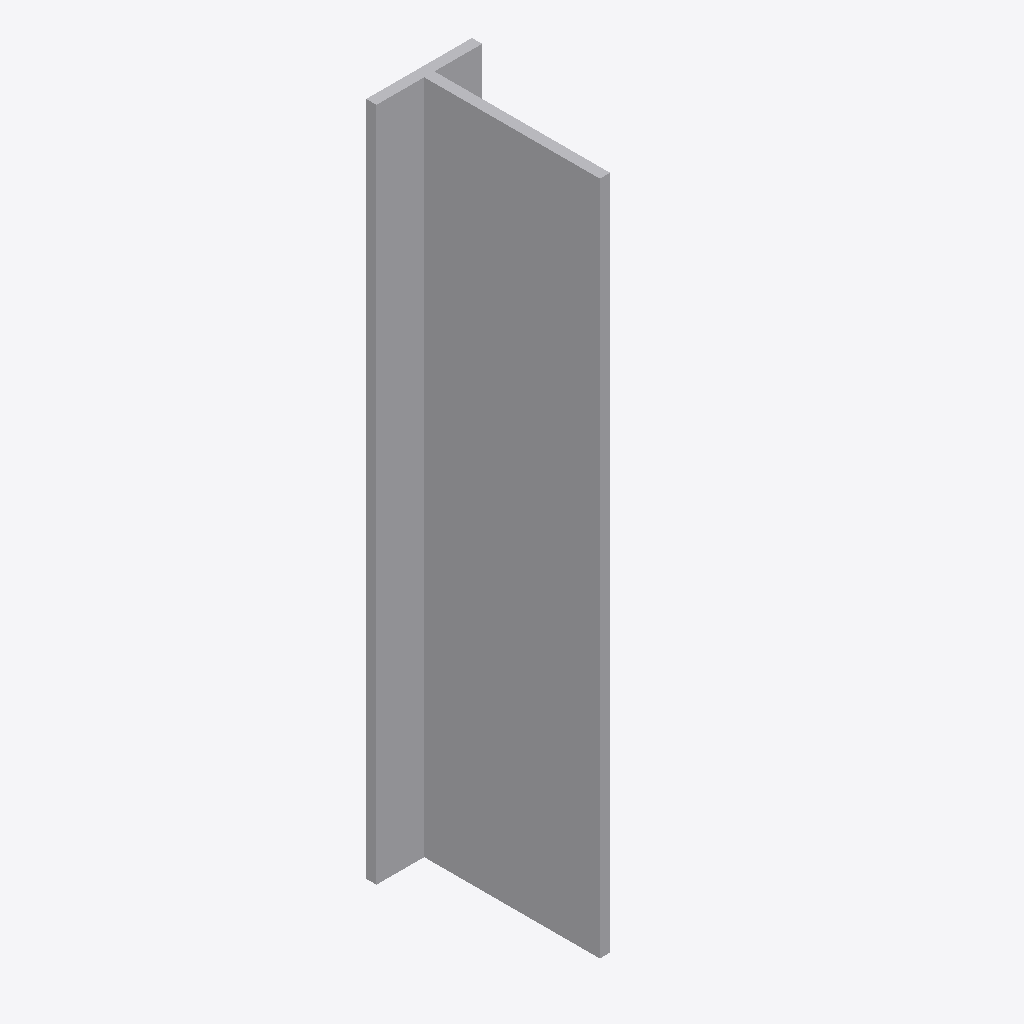
Isometric view of an IFC building model (IFC-SPF (STEP), schema IFC2X3, length unit millimetre), seen from the south-west, elements coloured by IFC class: 1 other element (light grey).
Extent 0.062 m × 0.109 m × 0.396 m (x, y, z). Storeys (1): Level 1 at 0.00 m. Elements (1): 1 IfcBuildingElementProxy.

HEADER;
FILE_DESCRIPTION(('ViewDefinition [CoordinationView]'),'2;1');
FILE_NAME('','2023-07-05T14:58:50',(''),(''),'The EXPRESS Data Manager Version 5.01.0100.02.64','20130308_1515(x64) - Exporter 2014.0.2013.0308 -','');
FILE_SCHEMA(('IFC2X3'));
ENDSEC;
DATA;
#85=IFCPROJECT('2yLul87gL9fOfpfh9sWEiD',#41,'',$,$,'S:\\@Technology\\9.BIMCAD EU\\2.PROJECTS\\ES-233601 BIMCAD EU_Batch 1.3_1191 models\\Working\\3D Content\\First 150 Models\\No Holes\\3D RFA\\C_BTALU400_3D_CAD_MULT_Prod_noholes.ifc','',(#74,#82),#69);
#254=IFCSITE('2yLul87gL9fOfpfh9sWEiF',#41,'Default',$,'',#253,$,$,.ELEMENT.,(42,24,53,508911),(-71,-15,-29,-58837),0.0,$,$);
#95=IFCBUILDING('2yLul87gL9fOfpfh9sWEiC',#41,'',$,$,#32,$,'',.ELEMENT.,$,$,#91);
#104=IFCBUILDINGSTOREY('2yLul87gL9fOfpfhA9Vn58',#41,'Level 1',$,$,#102,$,'Level 1',.ELEMENT.,0.0);
#158=IFCBUILDINGELEMENTPROXY('3L4SNtT0DEAPrfV2hXmYhX',#41,'C_BTALU400_3D_CAD_MULT_Prod_noholes:C_BTALU400_3D_CAD_MULT_Prod_noholes:124510',$,'C_BTALU400_3D_CAD_MULT_Prod_noholes',#156,#151,'124510',.ELEMENT.);
ENDSEC;
